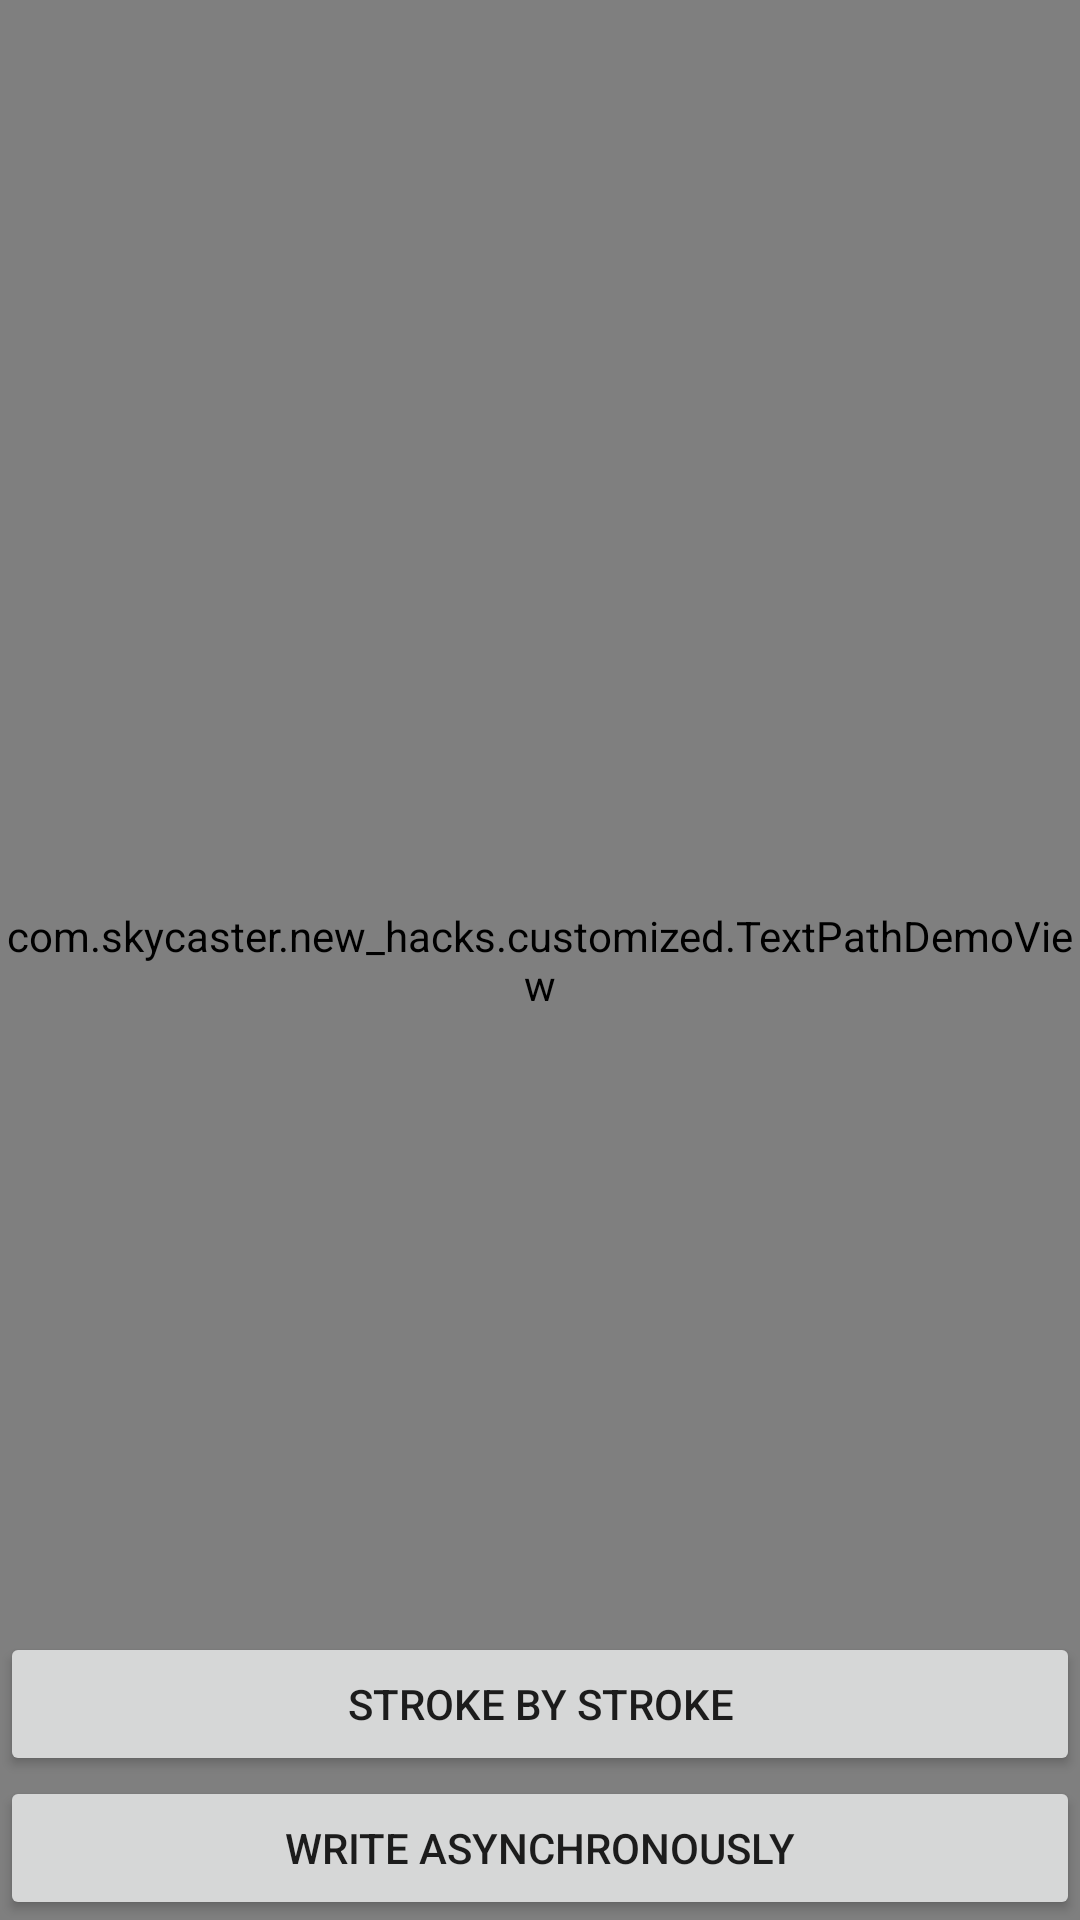

The Android layout XML behind this screen, and the referenced resources:
<!-- AndroidManifest.xml: application theme AppTheme -->
<!-- res/layout/activity_text_path_demo.xml -->
<?xml version="1.0" encoding="utf-8"?>
<FrameLayout
    xmlns:android="http://schemas.android.com/apk/res/android"
    xmlns:app="http://schemas.android.com/apk/res-auto"
    xmlns:tools="http://schemas.android.com/tools"
    android:layout_width="match_parent"
    android:layout_height="match_parent"
    tools:context="com.skycaster.new_hacks.activity.TextPathDemo">

    <com.skycaster.new_hacks.customized.TextPathDemoView
        android:id="@+id/text_progress_view"
        android:layout_width="match_parent"
        android:layout_height="match_parent"/>

    <LinearLayout
        android:layout_width="match_parent"
        android:layout_height="wrap_content"
        android:orientation="vertical"
        android:layout_gravity="bottom">
        <Button
            android:onClick="startAnimStrokeByStroke"
            android:layout_width="match_parent"
            android:layout_height="wrap_content"
            android:text="Stroke by Stroke"/>
        <Button
            android:onClick="startAnimAsyncWriting"
            android:layout_width="match_parent"
            android:layout_height="wrap_content"
            android:text="Write Asynchronously"/>
    </LinearLayout>





</FrameLayout>
<!-- resources referenced by this layout -->
<resources>
  <style name="AppTheme" parent="@style/Theme.AppCompat.Light.DarkActionBar">
          
          <item name="colorPrimary">@color/colorPrimary</item>
          <item name="colorPrimaryDark">@color/colorPrimaryDark</item>
          <item name="colorAccent">@color/colorAccent</item>
          <item name="actionBarStyle">@style/MyActionBarStyle</item>
      </style>
  <style name="MyActionBarStyle" parent="@style/Widget.AppCompat.Light.ActionBar.Solid">
          <item name="titleTextStyle">@style/MyTitleTextStyle</item>
      </style>
  <style name="MyTitleTextStyle" parent="@style/TextAppearance.AppCompat.Widget.ActionBar.Title">
          <item name="android:textColor">@color/colorAccent</item>
          <item name="android:textSize">10sp</item>
      </style>
  <!-- not gathered from this repository: default colours our renderer supplied (Android Studio template values) -->
  <color name="colorPrimary">#FF6200EE</color>
  <color name="colorPrimaryDark">#FF3700B3</color>
  <color name="colorAccent">#FF03DAC5</color>
</resources>
